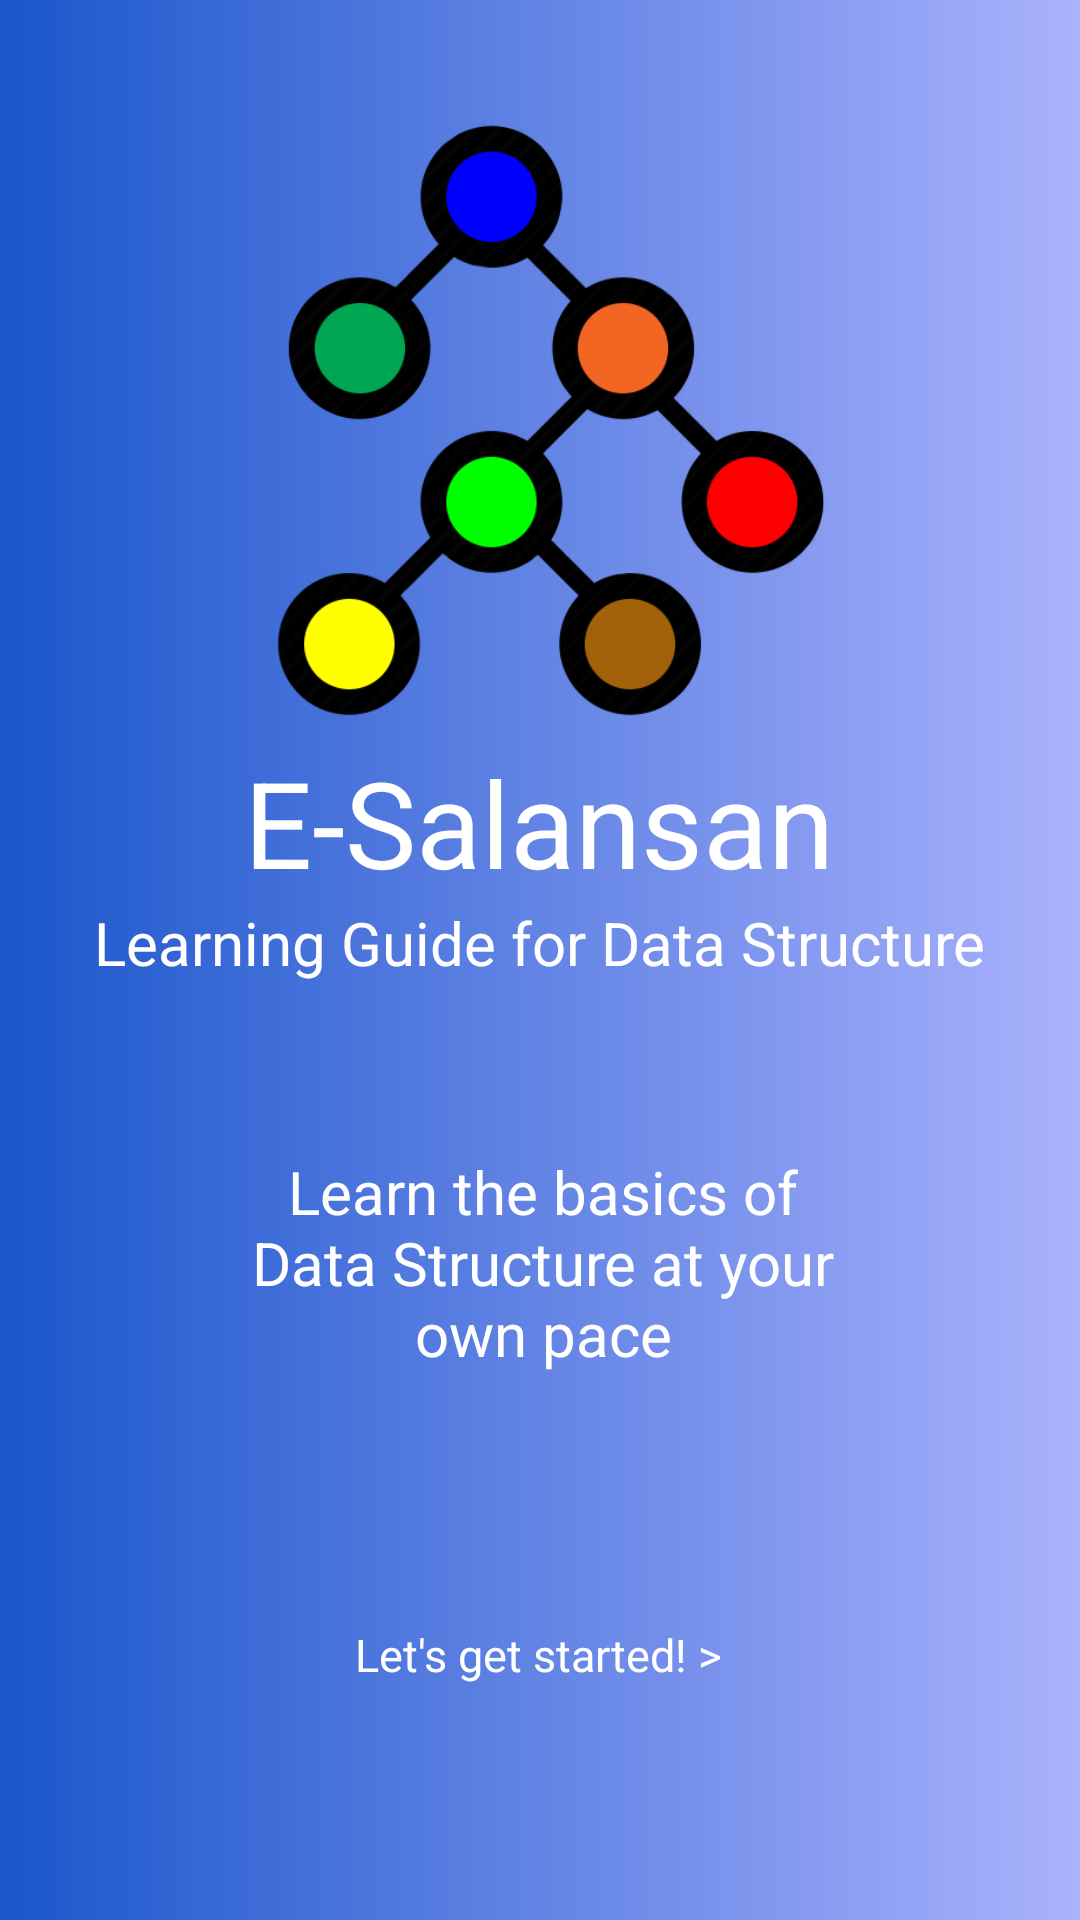

Write the Android layout XML for this screen, with the resource values it uses.
<!-- AndroidManifest.xml: application theme AppTheme -->
<!-- res/layout/activity_first_instance.xml -->
<?xml version="1.0" encoding="utf-8"?>

<androidx.constraintlayout.widget.ConstraintLayout xmlns:android="http://schemas.android.com/apk/res/android"
    xmlns:app="http://schemas.android.com/apk/res-auto"
    xmlns:tools="http://schemas.android.com/tools"
    android:layout_width="match_parent"
    android:layout_height="match_parent"
    android:background="@drawable/gradient1"
    tools:context=".FirstInstanceActivity">

    <TextView
        android:id="@+id/textView"
        android:layout_width="wrap_content"
        android:layout_height="wrap_content"
        android:text="@string/intro_title"
        android:textSize="40sp"
        android:textColor="@color/white"
        app:layout_constraintBottom_toBottomOf="parent"
        app:layout_constraintEnd_toEndOf="parent"
        app:layout_constraintHorizontal_bias="0.497"
        app:layout_constraintStart_toStartOf="parent"
        app:layout_constraintTop_toBottomOf="@+id/imgAppIcon"
        app:layout_constraintVertical_bias="0.02" />

    <TextView
        android:id="@+id/lblIntro3"
        android:layout_width="wrap_content"
        android:layout_height="wrap_content"
        android:text="@string/label_intro"
        android:textSize="20sp"
        android:textColor="@color/white"
        app:layout_constraintBottom_toBottomOf="parent"
        app:layout_constraintEnd_toEndOf="parent"
        app:layout_constraintStart_toStartOf="parent"
        app:layout_constraintTop_toBottomOf="@+id/textView"
        app:layout_constraintVertical_bias="0.0" />

    <TextView
        android:id="@+id/lblIntro2"
        android:layout_width="200dp"
        android:layout_height="150dp"
        android:gravity="center"
        android:textColor="@color/white"
        android:text="@string/label_intro1"
        android:textSize="20sp"
        app:layout_constraintBottom_toBottomOf="parent"
        app:layout_constraintEnd_toEndOf="parent"
        app:layout_constraintHorizontal_bias="0.507"
        app:layout_constraintStart_toStartOf="parent"
        app:layout_constraintTop_toBottomOf="@+id/lblIntro3"
        app:layout_constraintVertical_bias="0.113" />

    <TextView
        android:id="@+id/lblStart"
        android:layout_width="wrap_content"
        android:layout_height="wrap_content"
        android:text="@string/label_intro2"
        android:textColor="@color/white"
        android:textSize="15sp"
        app:layout_constraintBottom_toBottomOf="parent"
        app:layout_constraintEnd_toEndOf="parent"
        app:layout_constraintHorizontal_bias="0.498"
        app:layout_constraintStart_toStartOf="parent"
        app:layout_constraintTop_toBottomOf="@+id/lblIntro2"
        app:layout_constraintVertical_bias="0.366" />

    <ImageView
        android:id="@+id/imgAppIcon"
        android:layout_width="200dp"
        android:layout_height="200dp"
        app:layout_constraintBottom_toBottomOf="parent"
        app:layout_constraintEnd_toEndOf="parent"
        app:layout_constraintHorizontal_bias="0.498"
        app:layout_constraintStart_toStartOf="parent"
        app:layout_constraintTop_toTopOf="parent"
        app:layout_constraintVertical_bias="0.092"
        app:srcCompat="@drawable/esalansan24"
        tools:ignore="contentDescription" />

</androidx.constraintlayout.widget.ConstraintLayout>
<!-- resources referenced by this layout -->
<resources>
  <color name="white">#FFFFFF</color>
  <!-- drawable esalansan24: png bitmap (drawable, 38633 bytes) -->
  <!-- drawable gradient1 (drawable) -->
  <?xml version="1.0" encoding="utf-8"?>
  
  <shape android:shape="rectangle" xmlns:android="http://schemas.android.com/apk/res/android">
      <gradient
          android:endColor="@color/gradient1start"
          android:startColor="@color/gradient1end"
          android:angle="360"
          />
  </shape>
  <string name="intro_title">E-Salansan</string>
  <string name="label_intro">Learning Guide for Data Structure</string>
  <string name="label_intro1">Learn the basics of Data Structure at your own pace</string>
  <string name="label_intro2">Let\'s get started! &gt;</string>
  <style name="AppTheme" parent="Theme.AppCompat.Light.NoActionBar">
          
          <item name="colorPrimary">@color/colorPrimary</item>
          <item name="colorPrimaryDark">@color/colorPrimaryDark</item>
          <item name="colorAccent">@color/colorAccent</item>
          <item name="fontFamily">@font/poppins</item>
      </style>
  <color name="gradient1start">#aab2fd</color>
  <color name="gradient1end">#1b56cc</color>
  <color name="colorPrimary">#9013FE</color>
  <color name="colorPrimaryDark">#6A1B9A</color>
  <color name="colorAccent">#9013FE</color>
</resources>
